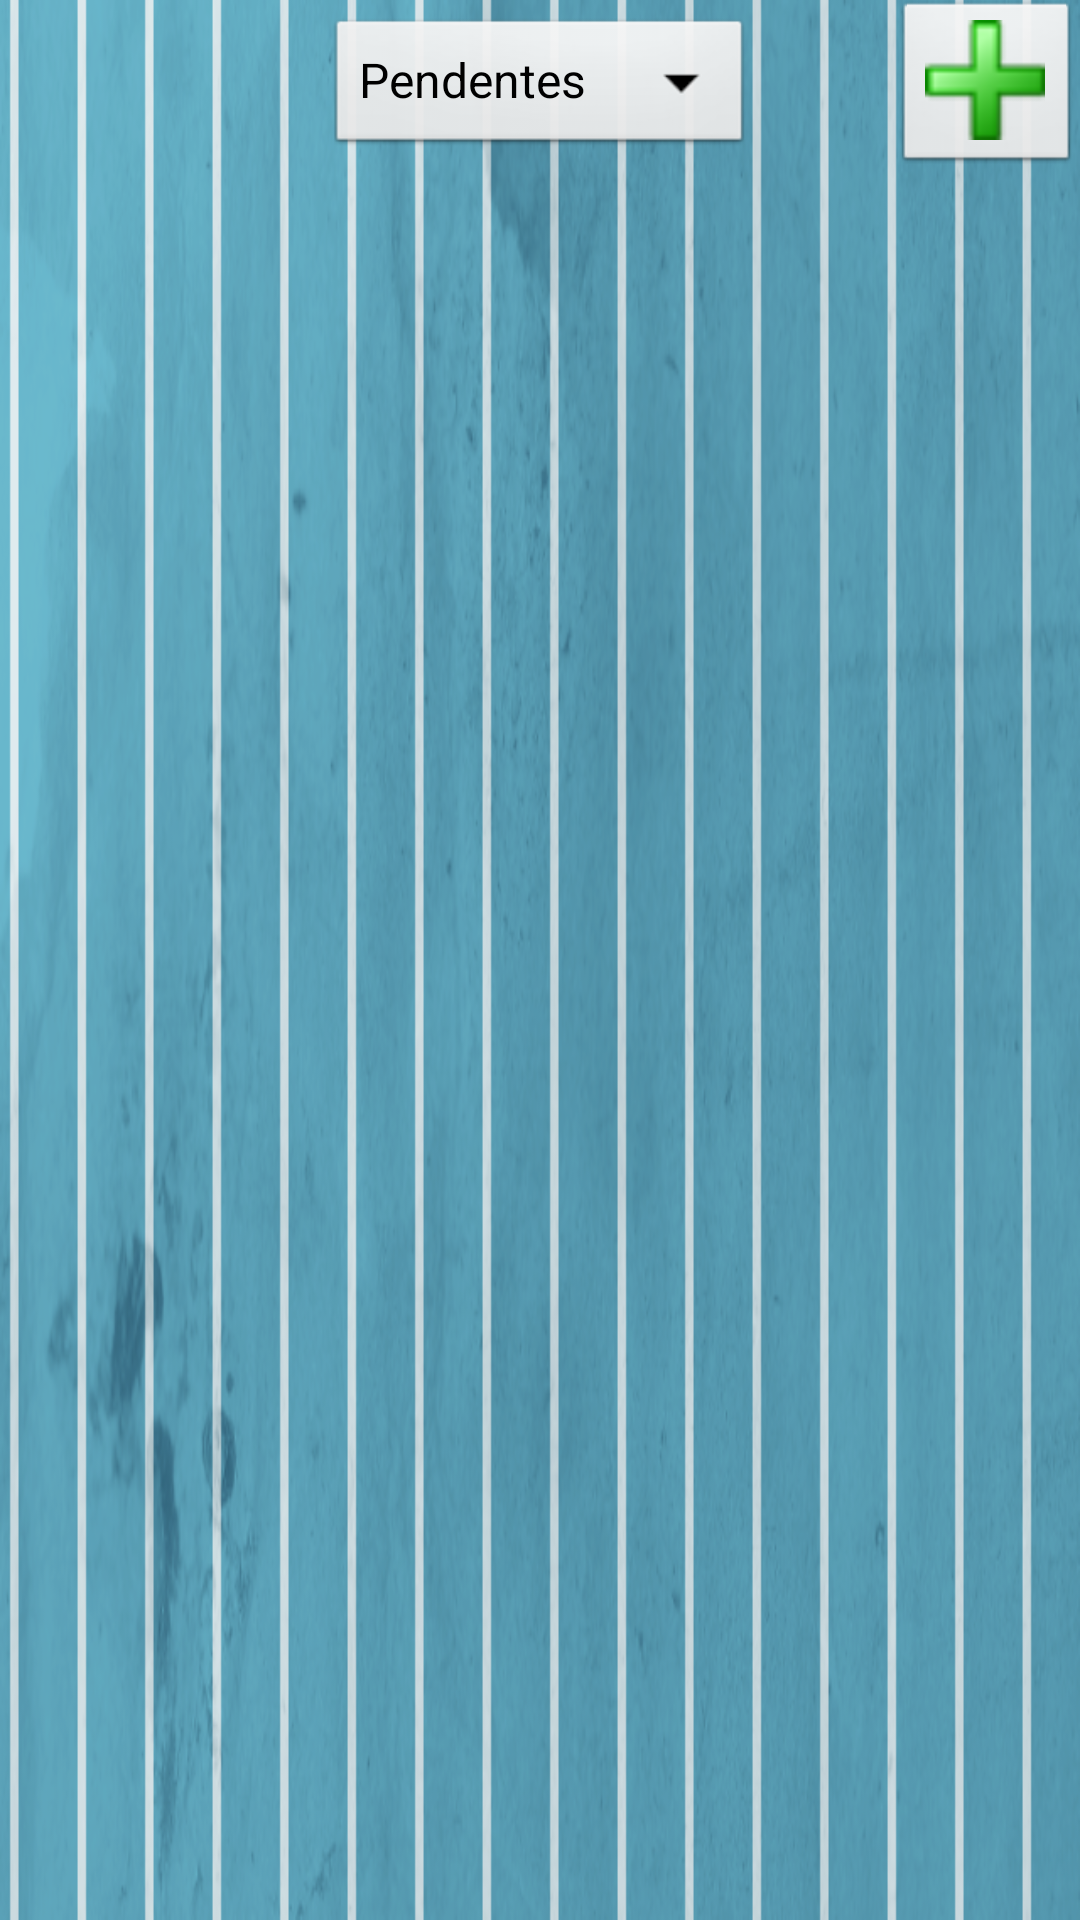

Write the Android layout XML for this screen, with the resource values it uses.
<!-- AndroidManifest.xml: application theme AppTheme -->
<!-- res/layout/agento_evento.xml -->
<?xml version="1.0" encoding="utf-8"?>
<RelativeLayout xmlns:android="http://schemas.android.com/apk/res/android"
    xmlns:app="http://schemas.android.com/tools"
    android:id="@+id/RelativeLayout1"
    android:layout_width="match_parent"
    android:layout_height="match_parent"
    android:background="@drawable/background"
    android:orientation="vertical" >

    <ScrollView
        android:id="@+id/scrollView1"
        android:layout_width="match_parent"
        android:layout_height="match_parent"
        android:layout_alignParentLeft="true"
        android:layout_marginTop="62dp"
        android:fillViewport="true" >

        <LinearLayout
            android:layout_width="match_parent"
            android:layout_height="match_parent" >
        </LinearLayout>
    </ScrollView>

    <RelativeLayout
        android:layout_width="wrap_content"
        android:layout_height="wrap_content"
        android:layout_alignParentLeft="true"
        android:layout_alignParentTop="true"
        android:listSelector="@android:color/transparent">

        <ImageButton
            android:id="@+id/imageButton1"
            android:layout_width="wrap_content"
            android:layout_height="wrap_content"
            android:layout_alignParentRight="true"
            android:layout_alignParentTop="true"
            android:layout_weight="1"
            android:src="@drawable/plus" 
            android:listSelector="@android:color/transparent"/>

        <Spinner
            android:id="@+id/spinner1"
            android:layout_width="wrap_content"
            android:layout_height="wrap_content"
            android:layout_centerInParent="true"
            android:entries="@array/listviewevento" />

    </RelativeLayout>

</RelativeLayout>
<!-- resources referenced by this layout -->
<resources>
  <string-array name="listviewevento">
          <item>"Pendentes"</item>
          <item>"Concluídos"</item>
      </string-array>
  <!-- drawable background (drawable) -->
  <?xml version="1.0" encoding="utf-8"?>
  <shape xmlns:android="http://schemas.android.com/apk/res/android" 
      android:shape="rectangle">
  <solid 
      android:color="#252525"/>
  <size
          android:width="5dp"
          android:height="100dp" />
      
  </shape>
  <!-- drawable plus: png bitmap (drawable-ldpi, 1707 bytes) -->
  <style name="AppTheme" parent="android:Theme.Light">
          
      </style>
</resources>
